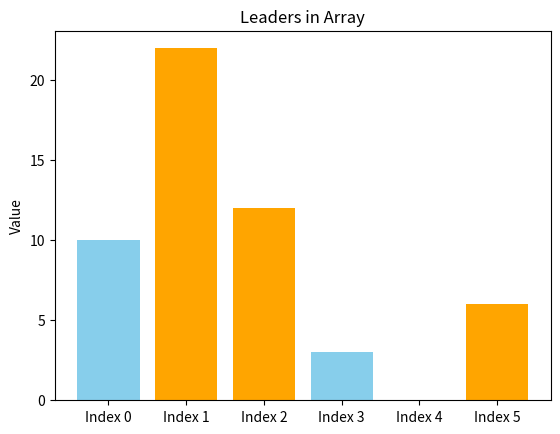

This figure's Python source:
# def leaders_in_array(arr):
#     n = len(arr)
#     i = n-2
#     ans = []
#     ans.append(arr[n-1])
#     while i >= 0:
#         if arr[i] > ans[-1]:
#             ans.append(arr[i])
#         i-=1
#     return ans[::-1]

# arr = [10, 22, 12, 3, 0, 6]
# print(leaders_in_array(arr))

# import matplotlib.pyplot as plt
# def visualize_leaders(arr, leaders):
#     indices = list(range(len(arr)))
#     colors = ['skyblue'] * len(arr)

#     # Mark leader bars in a different color
#     for idx, _ in leaders:
#         colors[idx] = 'orange'

#     plt.bar(indices, arr, color=colors)
#     plt.xticks(indices, [f'Index {i}' for i in indices])
#     plt.ylabel('Value')
#     plt.title('Leaders in Array')
#     plt.show()

# # Run the visualization
# arr = [10, 22, 12, 3, 0, 6]
# leaders =visualize_leaders(arr)
# visualize_leaders(arr, leaders)

import matplotlib.pyplot as plt

# Function to find leaders in the array
def find_leaders(arr):
    leaders = []
    max_from_right = float('-inf')
    for i in reversed(range(len(arr))):
        if arr[i] > max_from_right:
            leaders.append((i, arr[i]))
            max_from_right = arr[i]
    return leaders[::-1]  # Reverse to maintain original order

# Visualization function
def visualize_leaders(arr, leaders):
    indices = list(range(len(arr)))
    colors = ['skyblue'] * len(arr)

    # Mark leader bars in a different color
    for idx, _ in leaders:
        colors[idx] = 'orange'

    plt.bar(indices, arr, color=colors)
    plt.xticks(indices, [f'Index {i}' for i in indices])
    plt.ylabel('Value')
    plt.title('Leaders in Array')
    plt.show()

# Run the visualization
arr = [10, 22, 12, 3, 0, 6]
leaders = find_leaders(arr)
visualize_leaders(arr, leaders)